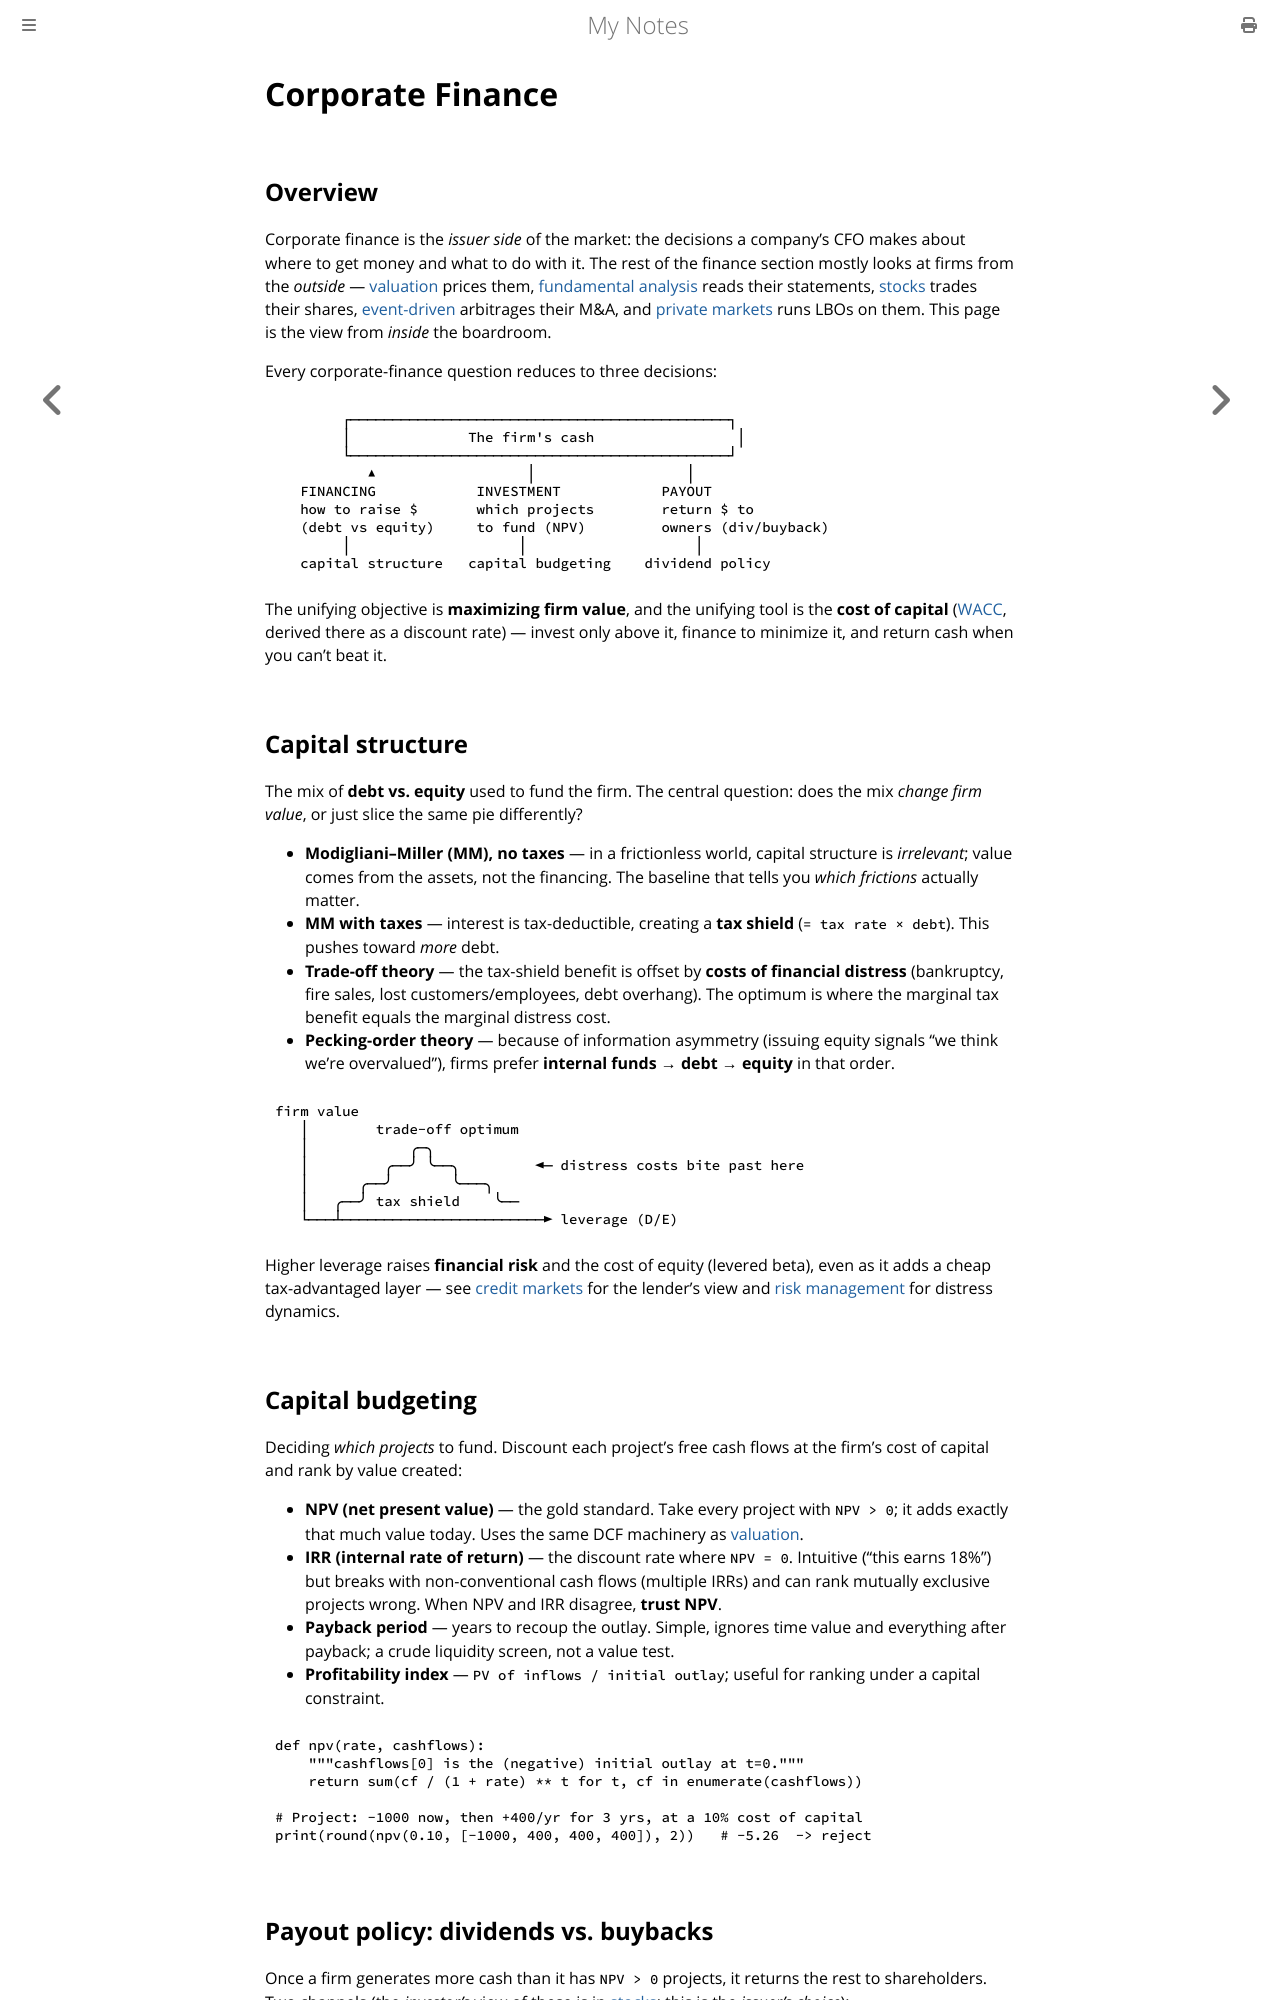

repository: paritystack/notes · page: finance/corporate_finance.html · generator: mdbook

# Corporate Finance

## Overview

Corporate finance is the *issuer side* of the market: the decisions a company's CFO makes
about where to get money and what to do with it. The rest of the finance section mostly looks
at firms from the *outside* — [valuation](valuation.md) prices them, [fundamental
analysis](fundamental_analysis.md) reads their statements, [stocks](stocks.md) trades their
shares, [event-driven](event_driven.md) arbitrages their M&A, and [private
markets](private_markets.md) runs LBOs on them. This page is the view from *inside* the
boardroom.

Every corporate-finance question reduces to three decisions:

```
        ┌─────────────────────────────────────────────┐
        │              The firm's cash                 │
        └─────────────────────────────────────────────┘
           ▲                  │                  │
   FINANCING            INVESTMENT            PAYOUT
   how to raise $       which projects        return $ to
   (debt vs equity)     to fund (NPV)         owners (div/buyback)
        │                    │                    │
   capital structure   capital budgeting    dividend policy
```

The unifying objective is **maximizing firm value**, and the unifying tool is the **cost of
capital** ([WACC](valuation.md), derived there as a discount rate) — invest only above it,
finance to minimize it, and return cash when you can't beat it.

## Capital structure

The mix of **debt vs. equity** used to fund the firm. The central question: does the mix
*change firm value*, or just slice the same pie differently?

- **Modigliani–Miller (MM), no taxes** — in a frictionless world, capital structure is
  *irrelevant*; value comes from the assets, not the financing. The baseline that tells you
  *which frictions* actually matter.
- **MM with taxes** — interest is tax-deductible, creating a **tax shield** (`= tax rate ×
  debt`). This pushes toward *more* debt.
- **Trade-off theory** — the tax-shield benefit is offset by **costs of financial distress**
  (bankruptcy, fire sales, lost customers/employees, debt overhang). The optimum is where the
  marginal tax benefit equals the marginal distress cost.
- **Pecking-order theory** — because of information asymmetry (issuing equity signals "we
  think we're overvalued"), firms prefer **internal funds → debt → equity** in that order.

```
firm value
   │        trade-off optimum
   │            ╭─╮
   │         ╭──╯ ╰──╮         ◄─ distress costs bite past here
   │      ╭──╯       ╰───╮
   │   ╭──╯ tax shield    ╰──
   └───┴────────────────────────► leverage (D/E)
```

Higher leverage raises **financial risk** and the cost of equity (levered beta), even as it
adds a cheap tax-advantaged layer — see [credit markets](credit_markets.md) for the lender's
view and [risk management](risk_management.md) for distress dynamics.

## Capital budgeting

Deciding *which projects* to fund. Discount each project's free cash flows at the firm's cost
of capital and rank by value created:

- **NPV (net present value)** — the gold standard. Take every project with `NPV > 0`; it adds
  exactly that much value today. Uses the same DCF machinery as [valuation](valuation.md).
- **IRR (internal rate of return)** — the discount rate where `NPV = 0`. Intuitive ("this
  earns 18%") but breaks with non-conventional cash flows (multiple IRRs) and can rank
  mutually exclusive projects wrong. When NPV and IRR disagree, **trust NPV**.
- **Payback period** — years to recoup the outlay. Simple, ignores time value and everything
  after payback; a crude liquidity screen, not a value test.
- **Profitability index** — `PV of inflows / initial outlay`; useful for ranking under a
  capital constraint.

```python
def npv(rate, cashflows):
    """cashflows[0] is the (negative) initial outlay at t=0."""
    return sum(cf / (1 + rate) ** t for t, cf in enumerate(cashflows))

# Project: -1000 now, then +400/yr for 3 yrs, at a 10% cost of capital
print(round(npv(0.10, [-1000, 400, 400, 400]), 2))   # -5.26  -> reject
```
